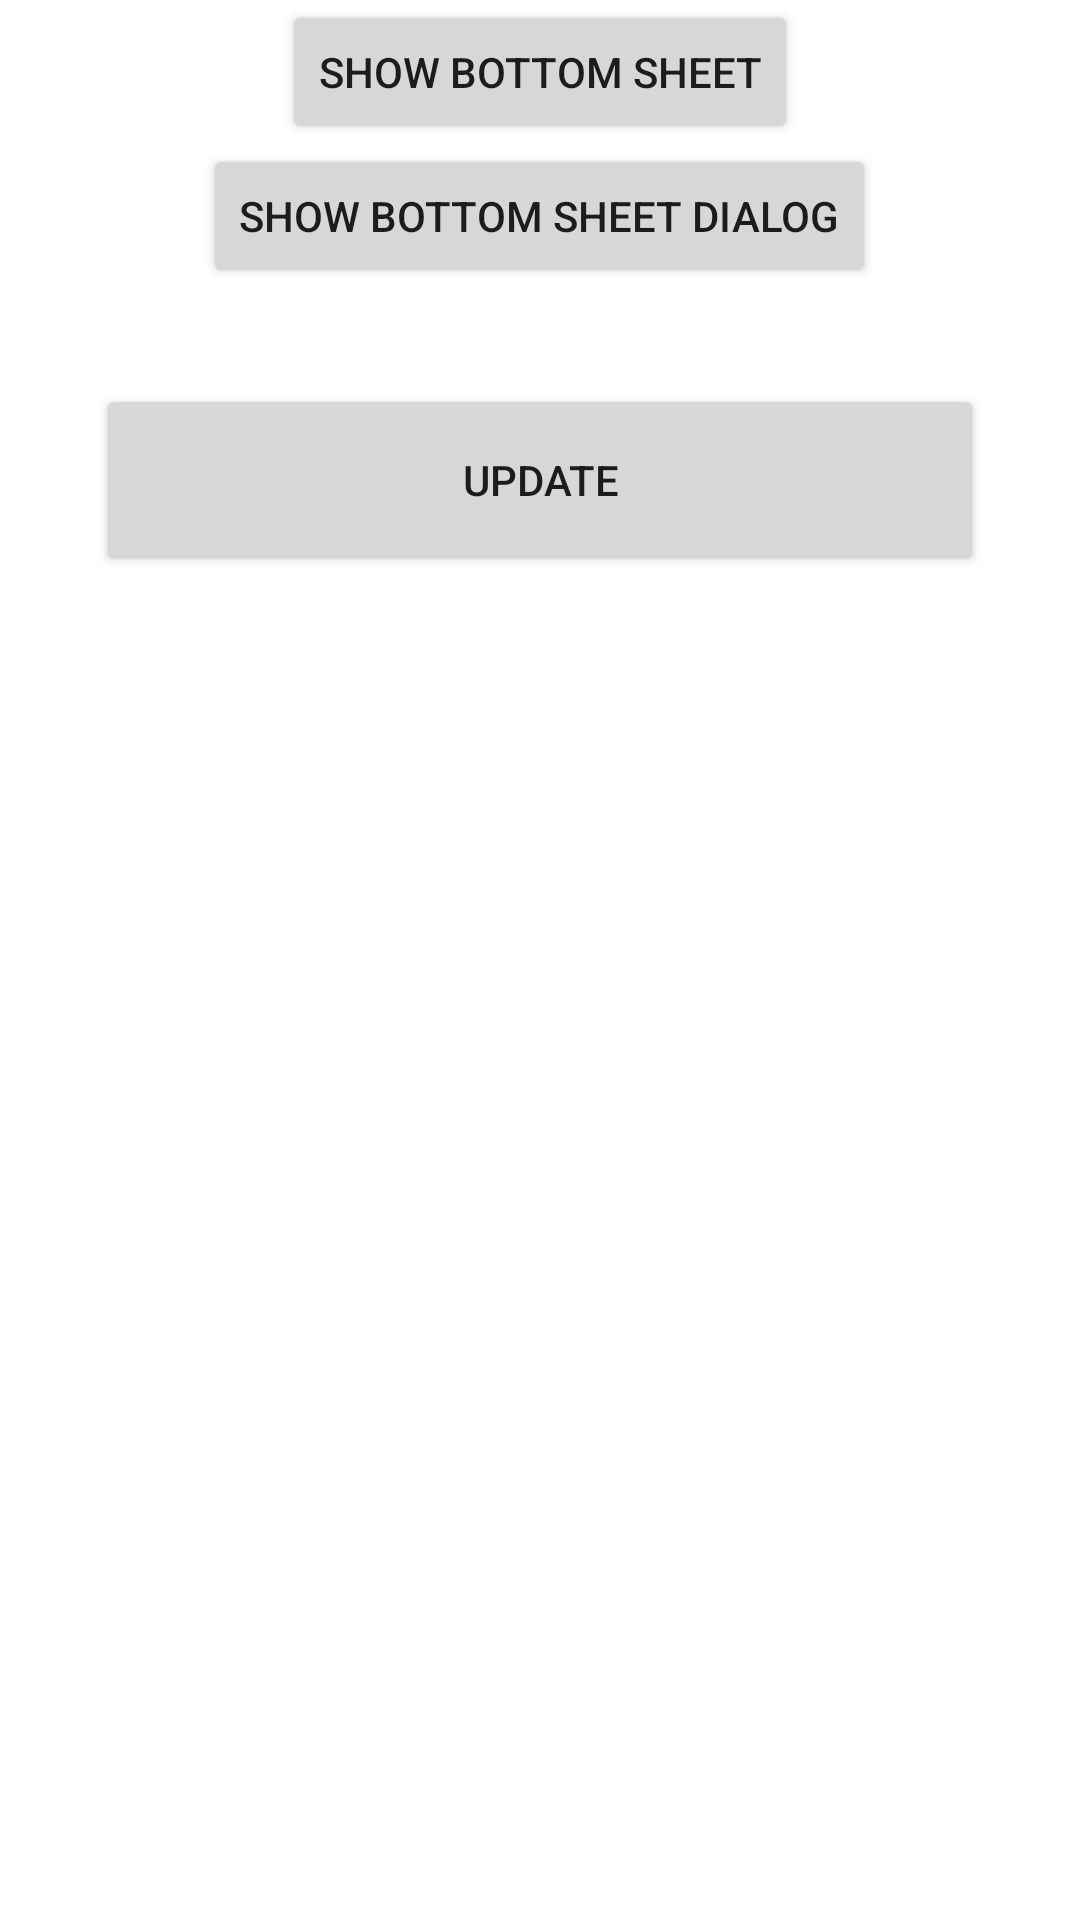

Produce the Android XML layout that renders to this screen, including the resource entries it uses.
<!-- AndroidManifest.xml: application theme Theme.HackerWall -->
<!-- res/layout/bottom_sheet.xml -->
<?xml version="1.0" encoding="utf-8"?>
<LinearLayout xmlns:android="http://schemas.android.com/apk/res/android"
    xmlns:app="http://schemas.android.com/apk/res-auto"
    xmlns:tools="http://schemas.android.com/tools"
    android:layout_width="match_parent"
    android:layout_height="match_parent"
    android:orientation="vertical"
    android:id="@+id/bottom_sheet"
    app:layout_behavior="@string/appbar_scrolling_view_behavior"
    tools:showIn="@layout/activity_main">

    <Button
        android:id="@+id/btn_bottom_sheet"
        android:layout_width="wrap_content"
        android:layout_height="wrap_content"
        android:layout_gravity="center_horizontal"
        android:text="Show Bottom Sheet" />

    <Button
        android:id="@+id/btn_bottom_sheet_dialog"
        android:layout_width="wrap_content"
        android:layout_height="wrap_content"
        android:layout_gravity="center_horizontal"
        android:text="Show Bottom Sheet Dialog" />


    <Button
        android:id="@+id/button"
        android:layout_width="match_parent"
        android:layout_height="64dp"
        android:layout_margin="32dp"
        android:text="Update"
        app:layout_constraintBottom_toBottomOf="parent"
        tools:layout_editor_absoluteX="32dp" />

</LinearLayout>
<!-- res/layout/activity_main.xml (included above) -->
<?xml version="1.0" encoding="utf-8"?>
<androidx.coordinatorlayout.widget.CoordinatorLayout xmlns:android="http://schemas.android.com/apk/res/android"
    xmlns:app="http://schemas.android.com/apk/res-auto"
    xmlns:tools="http://schemas.android.com/tools"
    android:id="@+id/content"
    android:layout_width="match_parent"
    android:layout_height="match_parent">

    <androidx.constraintlayout.widget.ConstraintLayout
        app:layout_behavior="com.google.android.material.appbar.AppBarLayout$ScrollingViewBehavior"
        android:id="@+id/constraintLayout"
        android:layout_width="match_parent"
        android:layout_height="match_parent">

        <TextView
            android:id="@+id/cal"
            android:layout_width="match_parent"
            android:layout_height="wrap_content"
            android:layout_margin="32dp"
            android:textAppearance="?textAppearanceHeadline6"
            android:visibility="gone"
            app:layout_constraintLeft_toLeftOf="parent"
            app:layout_constraintRight_toRightOf="parent"
            app:layout_constraintTop_toTopOf="parent"
            tools:text="In Partnership with Fashion for All Foundation and NAACP in honor of Black History Month"
            tools:visibility="visible" />


        <ProgressBar
            android:layout_width="50dp"
            android:layout_height="50dp"
            app:layout_constraintBottom_toBottomOf="parent"
            app:layout_constraintLeft_toLeftOf="parent"
            app:layout_constraintRight_toRightOf="parent"
            app:layout_constraintTop_toTopOf="parent" />

        <ImageView
            android:id="@+id/image"
            android:layout_width="match_parent"
            android:layout_height="match_parent"
            android:clickable="true"
            app:layout_constraintBottom_toBottomOf="parent"
            app:layout_constraintLeft_toLeftOf="parent"
            app:layout_constraintRight_toRightOf="parent"
            app:layout_constraintTop_toTopOf="parent" />


        <com.google.android.material.button.MaterialButton
            android:id="@+id/button"
            android:layout_width="match_parent"
            android:layout_height="@dimen/btnHeight"
            android:layout_marginStart="@dimen/gutter"
            android:layout_marginEnd="@dimen/gutter"
            android:text="Update"
            app:layout_constraintBottom_toTopOf="@+id/logBtn"
            tools:layout_editor_absoluteX="32dp" />

        <com.google.android.material.button.MaterialButton
            android:id="@+id/logBtn"
            style="@style/Widget.MaterialComponents.Button.OutlinedButton"
            android:layout_width="match_parent"
            android:layout_height="64dp"
            android:layout_marginStart="@dimen/gutter"
            android:layout_marginEnd="@dimen/gutter"
            android:layout_marginBottom="@dimen/gutter"
            android:text="Show Log"
            app:layout_constraintBottom_toBottomOf="parent" />

    </androidx.constraintlayout.widget.ConstraintLayout>

    <include
        layout="@layout/bottom_sheet"
        app:layout_anchor="@+id/constraintLayout" />
</androidx.coordinatorlayout.widget.CoordinatorLayout>
<!-- resources referenced by this layout -->
<resources>
  <dimen name="btnHeight">64dp</dimen>
  <dimen name="gutter">32dp</dimen>
  <style name="Theme.HackerWall" parent="Theme.MaterialComponents.DayNight.DarkActionBar">
          
          <item name="colorPrimary">@color/purple_500</item>
          <item name="colorPrimaryVariant">@color/purple_700</item>
          <item name="colorOnPrimary">@color/white</item>
          
          <item name="colorSecondary">@color/teal_200</item>
          <item name="colorSecondaryVariant">@color/teal_700</item>
          <item name="colorOnSecondary">@color/black</item>
          
          <item name="android:statusBarColor" tools:targetApi="l">?attr/colorPrimaryVariant</item>
          
      </style>
  <!-- not gathered from this repository: default colours our renderer supplied (Android Studio template values) -->
  <color name="purple_500">#FF6200EE</color>
  <color name="purple_700">#FF3700B3</color>
  <color name="teal_200">#FF03DAC5</color>
  <color name="teal_700">#FF018786</color>
  <color name="black">#FF000000</color>
  <color name="white">#FFFFFFFF</color>
</resources>
